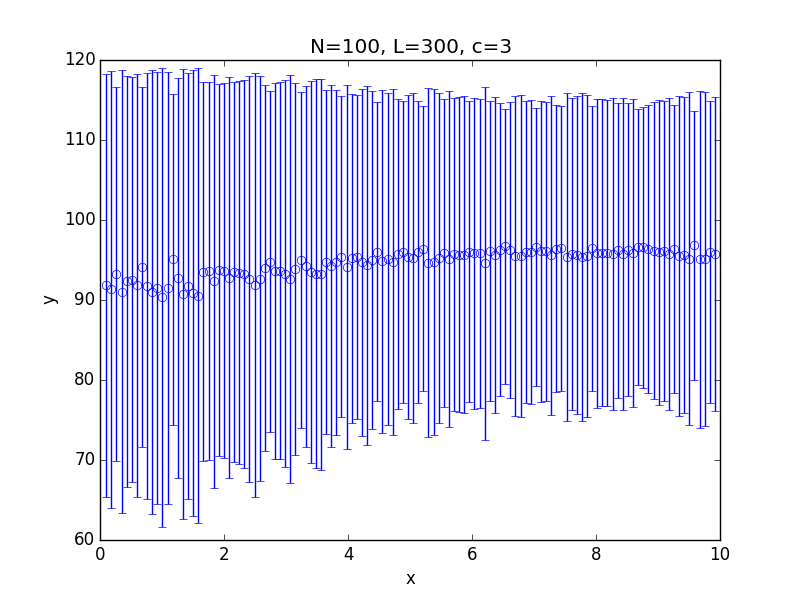

Values plotted in this chart, from the file beside it:
x; 0.100000; 0.182500; 0.265000; 0.347500; 0.430000; 0.512500; 0.595000; 0.677500; 0.760000; 0.842500; 0.925000; 1.007500; 1.090000; 1.172500; 1.255000; 1.337500; 1.420000; 1.502500; 1.585000; 1.667500; 1.750000; 1.832500; 1.915000
y; 91.82; 91.34; 93.25; 91.06; 92.36; 92.54; 91.83; 94.12; 91.74; 91.01; 91.49; 90.32; 91.48; 95.07; 92.75; 90.76; 91.78; 90.89; 90.55; 93.55; 93.61; 92.33; 93.78
std; 26.47; 27.34; 23.4; 27.65; 25.68; 25.35; 26.45; 22.55; 26.65; 27.72; 27.03; 28.73; 27.03; 20.69; 25.04; 28.16; 26.59; 27.91; 28.43; 23.7; 23.6; 25.79; 23.24
